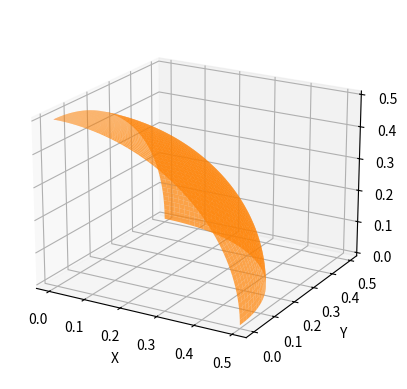

This chart was generated by the following Python code:
import numpy as np
import matplotlib.pyplot as plt

# 半径
r = 0.5

# 定义角度范围
# 为了保证 x, y, z 都为正，phi 和 theta 均取 [0, π/2]
phi = np.linspace(0, np.pi/2, 50)     # 极角
theta = np.linspace(0, np.pi/2, 50)     # 方位角

phi, theta = np.meshgrid(phi, theta)

# 球面参数方程
x = r * np.sin(phi) * np.cos(theta)
y = r * np.sin(phi) * np.sin(theta)
z = r * np.cos(phi)

# 绘制
fig = plt.figure()
ax = fig.add_subplot(111, projection='3d')
ax.plot_surface(x, y, z, color='#FF8000', alpha=0.7, shade=False)

# 调整视角
ax.view_init(elev=20, azim=300)
# 设置坐标轴标签
ax.set_xlabel('X')
ax.set_ylabel('Y')
ax.set_zlabel('Z')

# 保存为 SVG
plt.savefig("3d_chart.svg", format="svg")

# 显示图像
plt.show()
